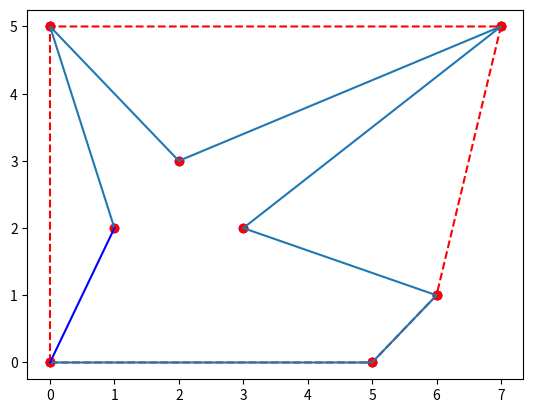

The matplotlib source for this figure:
import time
import json
import functools
from math import atan2
import matplotlib.pyplot as plt

# Debug func
def show(L: list):
    n = len(L)
    # print(n)
    for i in range(10):
        print(L[i])
    print()

# Plotting points/hull
def plot(points, hull=None, type=0 , hull2=None):
    if type == 0:
        X = [x[0] for x in points]
        Y = [x[1] for x in points]
        plt.scatter(X, Y, c='b', label="Points")

        if hull is not None:
            X1 = [x[0] for x in hull]
            Y1 = [x[1] for x in hull]
            plt.scatter(X1, Y1, c='r', label="Hull")
            plt.plot(X1, Y1)
            # plt.plot(X1[0] , Y1[0])
            plt.plot((X1[0], X1[-1]), (Y1[0], Y1[-1]), c='b')
        plt.show()
    if type == 1:
        X = [x[0] for x in points]
        Y = [x[1] for x in points]
        plt.scatter(X, Y, c='b', label="Points")

        if hull is not None:
            X1 = [x[0] for x in hull]
            Y1 = [x[1] for x in hull]
            plt.scatter(X1, Y1, c='r', label="Hull")
            plt.plot(X1, Y1 , c='r' , linestyle='dashed')
            # plt.plot(X1[0] , Y1[0])
            plt.plot((X1[0], X1[-1]), (Y1[0], Y1[-1]), c='r' , linestyle='dashed')
        
        if hull2 is not None:
            X1 = [x[0] for x in hull2]
            Y1 = [x[1] for x in hull2]
            plt.scatter(X1, Y1, c='r', label="Hull")
            plt.plot(X1, Y1)
            # plt.plot(X1[0] , Y1[0])
            plt.plot((X1[0], X1[-1]), (Y1[0], Y1[-1]), c='b')
        plt.show()

# Graham Func
def graham(points):
    # Graham
    P = sorted(sorted(points, key=lambda x: x[0]), key=lambda x: x[1])
    anchor = P[0]
    del P[P.index(anchor)]

    def polar(p1, p2=None):
        if p2 == None:
            p2 = anchor
        y = p1[1]-p2[1]
        x = p1[0]-p2[0]
        return atan2(y, x)

    def distance(p1, p2=None):
        if p2 == None:
            p2 = anchor
        y = p1[1]-p2[1]
        x = p1[0]-p2[0]
        return y**2 + x**2

    def det(p1, p2, p3):
        return ((p2[0]-p1[0])*(p3[1]-p1[1]) - (p3[0]-p1[0])*(p2[1]-p1[1]))

    # Main
    P_polar = sorted(sorted(P, key=distance), key=polar)
    # show(P_polar)
    hull = [anchor, P_polar[0]]
    for s in P_polar[1:]:
        while det(hull[-2], hull[-1], s) <= 0:
            del hull[-1]  # backtrack
            if len(hull) < 2:
                break
        hull.append(s)
        # if True: scatter_plot(points,hull)
    return hull

#Assumption -> Input is vertices of polygon given in order (CCW) starting with leftmost point
if __name__ == "__main__":
    a = [[0,0] , [5,0] , [6,1] , [3,2] , [7,5] , [2,3] , [0,5] , [1,2]]
    H = graham(a)
    
    count=0
    j=0
    i=0
    flag = 0

    # Finding pockets comparing convex hull and given vertices
    while j < len(H):
        # print(i,j)
        if a[i] == H[j]:
            i+=1
            j+=1
            if flag == 1:
                flag = 0
                count+=1
        else:
            i+=1
            if flag == 0:
                flag = 1
                count+=1
    # print(i,j)
    if i < len(a):
        count+=1
    if count%2 == 0:
        n = count//2
    else:
        n = count//2 + 1
    print("Number of pockets is {}".format(n))
    plot(a,H,1,a)